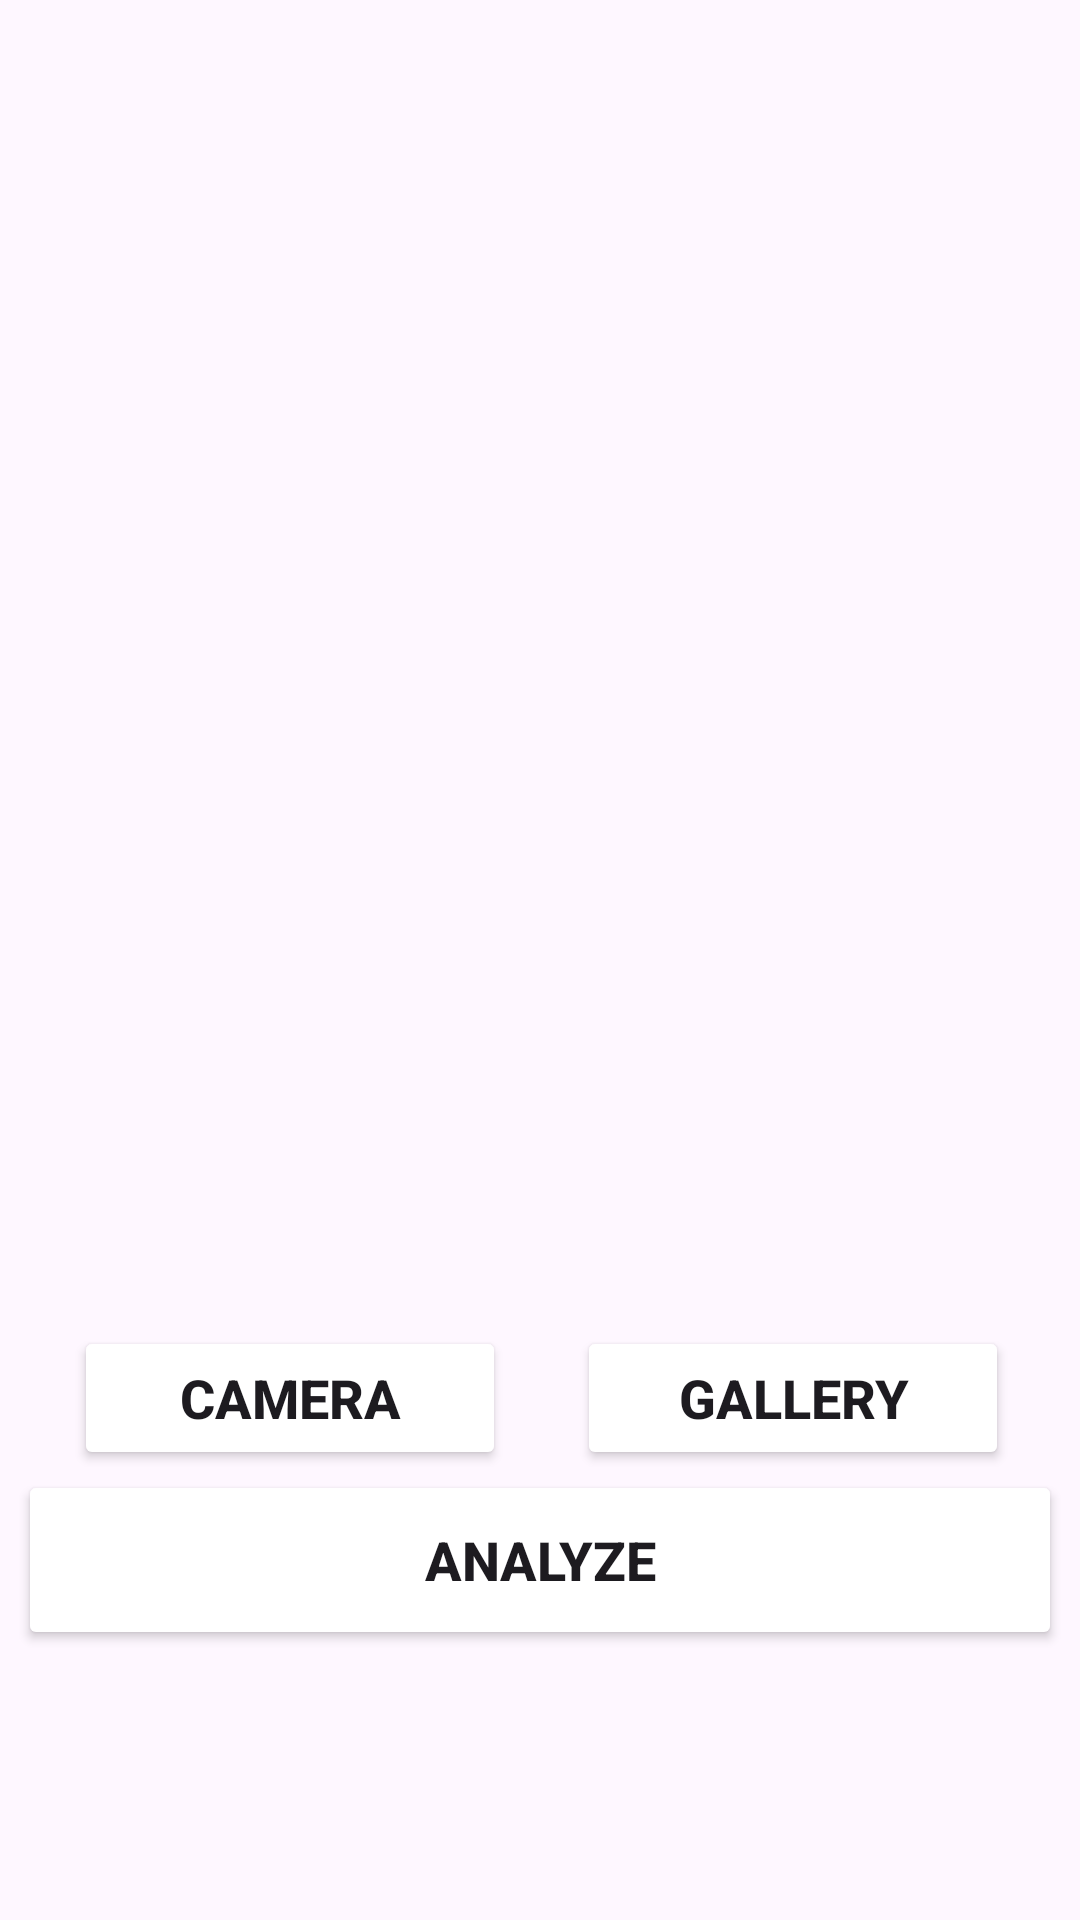

Write the Android layout XML for this screen, with the resource values it uses.
<!-- AndroidManifest.xml: application theme Theme.AgroVision -->
<!-- res/layout/activity_fitur_camera.xml -->
<?xml version="1.0" encoding="utf-8"?>
<androidx.constraintlayout.widget.ConstraintLayout xmlns:android="http://schemas.android.com/apk/res/android"
    xmlns:app="http://schemas.android.com/apk/res-auto"
    xmlns:tools="http://schemas.android.com/tools"
    android:id="@+id/main"
    android:layout_width="match_parent"
    android:layout_height="match_parent"
    tools:context=".view.addGallery.CameraActivity">

    <com.google.android.material.progressindicator.LinearProgressIndicator
        android:id="@+id/progressIndicator"
        android:layout_width="match_parent"
        android:layout_height="wrap_content"
        android:indeterminate="true"
        android:visibility="gone"
        app:layout_constraintEnd_toEndOf="parent"
        app:layout_constraintStart_toStartOf="parent"
        app:layout_constraintTop_toTopOf="parent" />

    <ImageView
        android:id="@+id/previewImageView"
        android:layout_width="362dp"
        android:layout_height="411dp"
        android:layout_marginStart="16dp"
        android:layout_marginTop="10dp"
        android:layout_marginEnd="16dp"
        android:layout_marginBottom="8dp"
        app:layout_constraintBottom_toTopOf="@+id/galleryButton"
        app:layout_constraintEnd_toEndOf="parent"
        app:layout_constraintHorizontal_bias="0.47"
        app:layout_constraintStart_toStartOf="parent"
        app:layout_constraintTop_toTopOf="parent"
        app:layout_constraintVertical_bias="0.085"
        app:srcCompat="@drawable/ic_placeholder" />

    <Button
        android:id="@+id/cameraButton"
        android:layout_width="0dp"
        android:layout_height="wrap_content"
        android:layout_marginStart="1dp"
        android:layout_marginTop="20dp"
        android:backgroundTint="@color/hijau"
        android:padding="2dp"
        android:text="@string/camera"
        android:textSize="18sp"
        android:textStyle="bold"
        app:layout_constraintEnd_toStartOf="@+id/galleryButton"
        app:layout_constraintStart_toStartOf="parent"
        app:layout_constraintTop_toBottomOf="@id/previewImageView"
        app:layout_constraintWidth_percent="0.4" />

    <Button
        android:id="@+id/galleryButton"
        android:layout_width="0dp"
        android:layout_height="wrap_content"
        android:backgroundTint="@color/hijau"
        android:padding="2dp"
        android:text="@string/gallery"
        android:textSize="18sp"
        android:textStyle="bold"
        app:layout_constraintEnd_toEndOf="parent"
        app:layout_constraintStart_toEndOf="@+id/cameraButton"
        app:layout_constraintTop_toTopOf="@+id/cameraButton"
        app:layout_constraintWidth_percent="0.4" />

    <Button
        android:id="@+id/button_add"
        android:layout_width="348dp"
        android:layout_height="60dp"
        android:layout_marginStart="0dp"
        android:layout_marginTop="0dp"
        android:backgroundTint="@color/hijau"
        android:padding="16dp"
        android:text="@string/Upload"
        android:textSize="18sp"
        android:textStyle="bold"
        app:layout_constraintEnd_toEndOf="parent"
        app:layout_constraintStart_toStartOf="parent"
        app:layout_constraintTop_toBottomOf="@id/cameraButton" />















</androidx.constraintlayout.widget.ConstraintLayout>
<!-- resources referenced by this layout -->
<resources>
  <string name="Upload">Analyze</string>
  <string name="camera">Camera</string>
  <string name="gallery">Gallery</string>
  <style name="Theme.AgroVision" parent="Base.Theme.AgroVision" />
  <style name="Base.Theme.AgroVision" parent="Theme.Material3.DayNight">
          
          <item name="colorPrimary">@color/white</item>
          <item name="colorPrimaryVariant">@color/white</item>
          <item name="colorOnPrimary">@color/black</item>
          <item name="bottomNavigationStyle">@style/BottomNavigationNoShadow</item>
          <item name="actionBarTheme">@style/ActionBar.White</item>
      </style>
  <style name="BottomNavigationNoShadow" parent="Widget.MaterialComponents.BottomNavigationView.Colored">
          <item name="elevation">0dp</item>
      </style>
  <style name="ActionBar.White" parent="Widget.AppCompat.ActionBar.Solid">
          <item name="background">@color/white</item>
          <item name="titleTextColor">@color/black</item>
          <item name="subtitleTextColor">@color/black</item>
      </style>
  <!-- not gathered from this repository: default colours our renderer supplied (Android Studio template values) -->
  <color name="black">#FF000000</color>
  <color name="white">#FFFFFFFF</color>
</resources>
